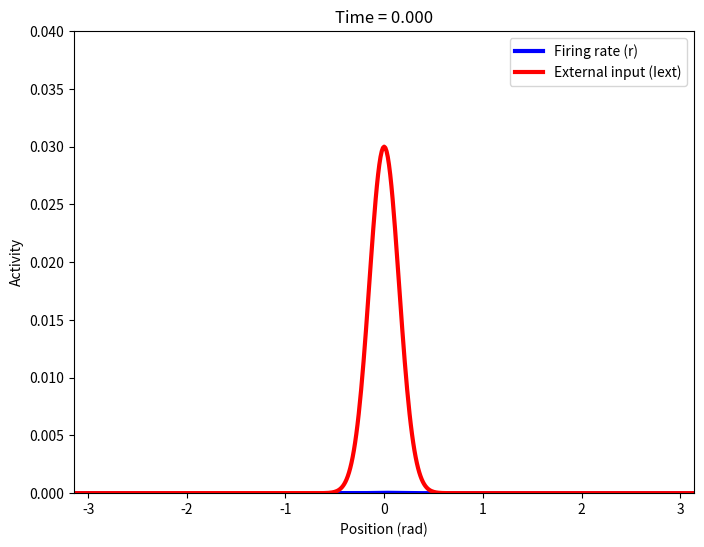

Python code for this plot:
import numpy as np
import matplotlib.pyplot as plt
from matplotlib.animation import FuncAnimation
from scipy.fft import fft, ifft

# Parameters
N = 512
alpha = 0.03
mbar = 1
J0 = 1
J0 = J0 / N * 512
a = 0.15
rho = N / (2 * np.pi)
kc = rho * J0**2 / (8 * np.sqrt(2) * np.pi * a)
k = 0.1 * kc

tau = 3
tau_v = 144
dt = tau / 10
m = mbar * tau / tau_v

# Initialization
J = np.zeros(N)
U = np.zeros(N)
V = np.zeros(N)
r = np.zeros(N)

# Positions
pos = np.linspace(-np.pi, np.pi, N, endpoint=False)

# Weight matrix construction
for i in range(N):
    dx = min(abs(pos[i] - pos[0]), np.pi - abs(pos[i]))
    J[i] = J0 / (np.sqrt(2 * np.pi) * a) * np.exp(-dx**2 / (2 * a**2))

Jfft = fft(J)

# Simulation parameters
T = 1000
v = 2e-3
times = np.arange(0, T, dt)

fig, ax = plt.subplots(figsize=(8, 6))
line_r, = ax.plot([], [], 'b', linewidth=3, label='Firing rate (r)')
line_Iext, = ax.plot([], [], 'r', linewidth=3, label='External input (Iext)')
ax.set_xlim([-np.pi, np.pi])
ax.set_ylim([0, 0.04])
ax.set_xlabel('Position (rad)')
ax.set_ylabel('Activity')
ax.grid(False)
ax.legend()

# Animation function
def update(frame):
    global U, V, r
    t = times[frame]

    if t <= 50:
        Iext = alpha * np.exp(-pos**2 / (2 * a**2))
    else:
        x_stim = v * (t - 50)
        dx = np.minimum(np.abs(x_stim - pos), 2 * np.pi - np.abs(x_stim - pos))
        Iext = alpha * np.exp(-dx**2 / (2 * a**2))

    Irec = np.real(ifft(Jfft * fft(r)))

    dU = dt * (-U - V + Iext + Irec) / tau
    U += dU
    dV = dt * (-V + m * U) / tau_v
    V += dV

    U = np.maximum(U, 0)
    r = U**2 / (1 + k * np.sum(U**2))

    line_r.set_data(pos, r)
    line_Iext.set_data(pos, Iext)
    ax.set_title(f'Time = {t*1000:.3f}')

    return line_r, line_Iext

anim = FuncAnimation(fig, update, frames=len(times), interval=10, blit=True)

plt.show()
